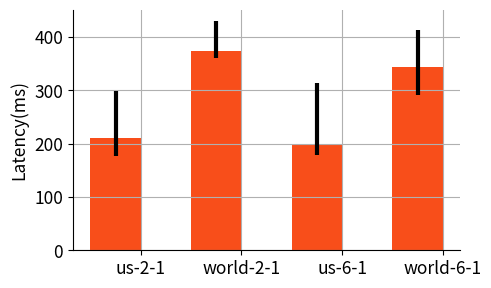
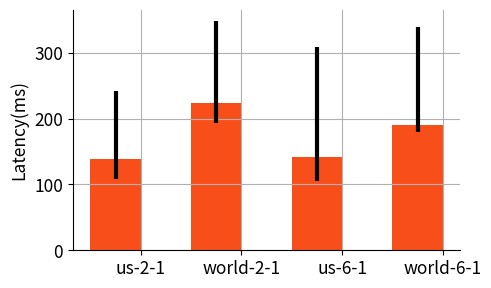

Here is the Python script that generated these plots, in order:
#! /usr/bin/env python
# -*- coding: utf-8 -*-


xxx = [1, 2, 4, 8, 16, 32]

import matplotlib as mpl
import matplotlib.pyplot as plt
import numpy as np
from matplotlib.ticker import FuncFormatter

STR_CONCURRENT_REQS_PER_SERVER = "Concurrent reqs/server"
STR_THROUGHPUT = "Throughput"
STR_NUMBER_OF_SERVERS = "Number of servers"
STR_THROUGHPUT_NEW_ORDER = "Throughput (New-order/s)"
STR_CPU_UTILIZATION = "CPU Utilization"
STR_LATENCY_MS = "Latency(ms)"
STR_ATTEMPT_NEW_ORDER = "Attempts(new-order/s)"
STR_NUMBER_OF_TRIES_PER_COMMIT = "Number of tries per commit"
STR_LATENCY_MS_IN_LOG_SCALE = "Latency(ms) in log scale"
STR_COMMIT_RATE = "commit rate"


#mpl.rcParams['font.sans-serif'] = ['SimHei']
#STR_CONCURRENT_REQS_PER_SERVER = u"并发请求数/服务器"
#STR_THROUGHPUT = u"吞吐量"
#STR_NUMBER_OF_SERVERS = u"服务器数量"
#STR_THROUGHPUT_NEW_ORDER = u"吞吐量（New-order/s）"
#STR_CPU_UTILIZATION = u"CPU使用率"
#STR_LATENCY_MS = u"延迟（ms）"
#STR_ATTEMPT_NEW_ORDER = u"尝试次数（New-order/s）"
#STR_NUMBER_OF_TRIES_PER_COMMIT = u"每次成功提交需要尝试次数"
#STR_LATENCY_MS_IN_LOG_SCALE = u"延迟（ms）"
#STR_COMMIT_RATE = u"提交成功率"


ROCOCO = "Rococo"
ROCOCO = "DepTran"

SHOW = True
SHOW = False
X_LOG_SCALE = False


eb_dis = 0.3
fig_scale = 5.0/8
#mpl.rcParams['xtick.direction'] = 'out'
#mpl.rcParams['ytick.direction'] = 'out'
mpl.rcParams['font.size'] =         12.5
mpl.rcParams['legend.fontsize'] =   12.5
mpl.rcParams['lines.linewidth'] =   3
mpl.rcParams['lines.markersize'] =  14 * fig_scale
mpl.rcParams['axes.grid'] =  True

#txt_legends = ["OCC", ROCOCO, "2PL-T", "2PL-WD", "2PL-WW"]
txt_legends = ["OCC", ROCOCO, "2PL", "RO6"]
line_styles = ["v-", "cx--", "mo:", "kp-.", "yd-."]
colors = ['#F84E1A', 'black', '#1B77F9', '#535353', '#A2DCFD','black', 'blue', 'green', 'red', 'black',"cyan", 'magenta', 'yellow']

bar_colors = [
                '#A2DCFD', '#1B77F9', 'blue',    # blue
                '#FFA07A', '#DC143C', '#8B0000', # red
                '#DCDCDC', '#696969', 'black',
                '#98FB98', '#3CB371', '#006400', # green
                '#535353', 'black',  'green',
                'red', 'black', "cyan",
                'magenta', 'yellow']

#bar_hatches = ["OOO", "///", "\\\\\\", "...", "xxx", "ooo", "\\|\\", "***", "/|/", "|||",]
bar_hatches = [

                "///", "///", "///",
                "", "", "",
                "\\\\\\", "\\\\\\", "\\\\\\",
                "...", "xxx", "ooo",
                "\\|\\", "***", "/|/", "|||",]

def flat_log(x, pos):
    return '%d' % x

def sort_legend(ax, ys):
    order = range(0, len(ys))
    sum_list = [sum(points) for points in ys]
    i = 0
    while (i < len(ys) - 1):
        j = i
        while (j < len(ys) - 1):
            if (sum_list[j] < sum_list[j + 1]):
                tmp = sum_list[j]
                sum_list[j] = sum_list[j + 1]
                sum_list[j + 1] = tmp
                tmp2 = order[j]
                order[j] = order[j + 1]
                order[j + 1] = tmp2
            j += 1
        i += 1
    handles, labels = ax.get_legend_handles_labels()
    new_handles = []
    new_labels = []
    for index in order:
        new_handles.append(handles[index])
        new_labels.append(labels[index])
    return new_handles, new_labels

def micro_tp(xs, ys, figname):
    fig, ax = plt.subplots(figsize=(12 * fig_scale, 25.0 / 4 * fig_scale))
    ax.spines['right'].set_visible(False)
    ax.spines['top'].set_visible(False)
    ax.xaxis.set_ticks_position('bottom')
    ax.yaxis.set_ticks_position('left')

    width = 0.4 / fig_scale
    ind = np.arange(len(xs))

    #legends=[   ["OCC 50%", "OCC 90%", "OCC 99%"],
    #            ["DepTran 50%", "DepTran 90%", "DepTran 99%"],
    #            ["2PL-P 50%", "2PL-P 90%", "2PL-P 99%"]]

    #ax.bar(ind, ys, width, color = '#1B77F9')
    ax.bar(ind, ys, width, color = 'black')

    plt.xlim(-width/2,  len(xs))
    ys_max = 0.0
    for k in ys:
        if ys_max < k:
            ys_max = k
    plt.ylim(0, ys_max * 1.2)
    #plt.xticks(xs+3, xs)
    xs=['1 RPC', ' 1 RPC\n+1 DB', ' 3 RPC\n+ 3 DB', 'OCC', '2PL', ROCOCO]

    #plt.legend(ncol=3, loc="upper center", mode="expand", bbox_to_anchor=(0., 1.1, 1, 0.1))
    #plt.xlabel("")
    plt.ylabel(STR_THROUGHPUT)
    ax.set_xticks(ind +width/2)
    plt.setp(ax.set_xticklabels(xs), fontsize=14)

    plt.savefig(figname, bbox_inches="tight")
    if SHOW: plt.show()
    pass

def tpcc_sc_tp(val, figname):
    fig, ax = plt.subplots(figsize=(8 * fig_scale, 5 * fig_scale))
    ax.spines['right'].set_visible(False)
    ax.spines['top'].set_visible(False)
    ax.xaxis.set_ticks_position('bottom')
    ax.yaxis.set_ticks_position('left')

    #val_occ = [ v1/(v2+0.0) for v1, v2 in zip(val[0], val[1])]
    #val_2pl = [ v1/(v2+0.0) for v1, v2 in zip(val[2], val[1])]
    #plt.plot(xxx, val_occ, line_styles[0], label=txt_legends[0], color=colors[0])
    #plt.plot(xxx, val_2pl, line_styles[2], label=txt_legends[2], color=colors[0])

    for i in range(0, len(val)):
        plt.plot(xxx, val[i], line_styles[i], label=txt_legends[i], color=colors[i])

    handles, labels = sort_legend(ax, val)
    plt.legend(handles, labels, ncol=1, loc="best")
    plt.xlabel(STR_NUMBER_OF_SERVERS)
    plt.ylabel(STR_THROUGHPUT_NEW_ORDER)
#    plt.ylim(0,400)
    #plt.xticks(np.arange(len(txt_sizes)), txt_sizes)
    plt.savefig(figname, bbox_inches="tight")
    if SHOW: plt.show()

def tpcc_sc_cpu(val, figname):
    fig, ax = plt.subplots(figsize=(8 * fig_scale, 5 * fig_scale))
    ax.spines['right'].set_visible(False)
    ax.spines['top'].set_visible(False)
    ax.xaxis.set_ticks_position('bottom')
    ax.yaxis.set_ticks_position('left')

    #val_occ = [ v1/(v2+0.0) for v1, v2 in zip(val[0], val[1])]
    #val_2pl = [ v1/(v2+0.0) for v1, v2 in zip(val[2], val[1])]
    #plt.plot(xxx, val_occ, line_styles[0], label=txt_legends[0], color=colors[0])
    #plt.plot(xxx, val_2pl, line_styles[2], label=txt_legends[2], color=colors[0])

    for i in range(0, len(val)):
        plt.plot(xxx, val[i], line_styles[i], label=txt_legends[i], color=colors[i])

    handles, labels = sort_legend(ax, val)
    plt.legend(handles, labels, ncol=1, loc="best")
    plt.xlabel(STR_NUMBER_OF_SERVERS)
    plt.ylabel(STR_CPU_UTILIZATION)
#    plt.ylim(0,400)
    #plt.xticks(np.arange(len(txt_sizes)), txt_sizes)
    plt.savefig(figname, bbox_inches="tight")
    if SHOW: plt.show()

def tpcc_ct_tp(val, figname):
    fig, ax = plt.subplots(figsize=(8 * fig_scale, 5 * fig_scale))
    ax.spines['right'].set_visible(False)
    ax.spines['top'].set_visible(False)
    ax.xaxis.set_ticks_position('bottom')
    ax.yaxis.set_ticks_position('left')

    if X_LOG_SCALE: ax.set_xscale('log')

    #val_occ = [ v1/(v2+0.0) for v1, v2 in zip(val[0], val[1])]
    #val_2pl = [ v1/(v2+0.0) for v1, v2 in zip(val[2], val[1])]
    #plt.plot(xxx, val_occ, line_styles[0], label=txt_legends[0], color=colors[0])
    #plt.plot(xxx, val_2pl, line_styles[2], label=txt_legends[2], color=colors[0])

    for i in range(0, len(val)):
        plt.plot(xxx, val[i], line_styles[i], label=txt_legends[i], color=colors[i])

    handles, labels = sort_legend(ax, val)
    plt.legend(handles, labels, ncol=1, loc="best")
    plt.xlabel(STR_CONCURRENT_REQS_PER_SERVER)
    plt.ylabel(STR_THROUGHPUT_NEW_ORDER)
#    plt.ylim(0,400)
    #plt.xticks(np.arange(len(txt_sizes)), txt_sizes)
    plt.savefig(figname, bbox_inches="tight")
    if SHOW: plt.show()

def tpcc_ct_cpu(val, figname):
    fig, ax = plt.subplots(figsize=(8 * fig_scale, 5 * fig_scale))
    ax.spines['right'].set_visible(False)
    ax.spines['top'].set_visible(False)
    ax.xaxis.set_ticks_position('bottom')
    ax.yaxis.set_ticks_position('left')

    #val_occ = [ v1/(v2+0.0) for v1, v2 in zip(val[0], val[1])]
    #val_2pl = [ v1/(v2+0.0) for v1, v2 in zip(val[2], val[1])]
    #plt.plot(xxx, val_occ, line_styles[0], label=txt_legends[0], color=colors[0])
    #plt.plot(xxx, val_2pl, line_styles[2], label=txt_legends[2], color=colors[0])

    for i in range(0, len(val)):
        plt.plot(xxx, val[i], line_styles[i], label=txt_legends[i], color=colors[i])

    handles, labels = sort_legend(ax, val)
    plt.legend(handles, labels, ncol=1, loc="best")
    plt.xlabel(STR_CONCURRENT_REQS_PER_SERVER)
    plt.ylabel(STR_CPU_UTILIZATION)
#    plt.ylim(0,400)
    #plt.xticks(np.arange(len(txt_sizes)), txt_sizes)
    plt.savefig(figname, bbox_inches="tight")
    if SHOW: plt.show()

def tpcc_ct_nt_eb(val_50, val_90, val_99, figname):
    fig, ax = plt.subplots(figsize=(8 * fig_scale, 5 * fig_scale))
    ax.spines['right'].set_visible(False)
    ax.spines['top'].set_visible(False)
    ax.xaxis.set_ticks_position('none')
    ax.yaxis.set_ticks_position('left')
    # ax.set_yscale('log')

    xs = np.arange(1, 21, 1)
    # width = 2

    for i in range(0, len(val_50)):
        v50 = [v for x, v in zip(xxx, val_50[i]) if x <= 20]
        v90 = [v for x, v in zip(xxx, val_90[i]) if x <= 20]
        v99 = [v for x, v in zip(xxx, val_99[i]) if x <= 20]

        yerr1 = [(v1-v2) for v1, v2 in zip(v90, v50)]
        yerr2 = [(v1-v2) for v1, v2 in zip(v99, v90)]

        #plt.plot(v90, label=txt_legends[i])
        plt.errorbar(xs + i*eb_dis, v90, yerr=[yerr1, yerr2], label=txt_legends[i], elinewidth=3)

    plt.xlim(1, 21)
    #plt.ylim(0,10)
    #plt.xticks(xs+3, xs)

    #plt.legend(ncol=3, loc="upper center", mode="expand", bbox_to_anchor=(0., 1.1, 1, 0.1))
    handles, labels = sort_legend(ax, val_90)
    plt.legend(handles, labels, ncol=1, loc="best")
    plt.xlabel(STR_CONCURRENT_REQS_PER_SERVER)
    plt.ylabel(STR_NUMBER_OF_TRIES_PER_COMMIT)
    plt.savefig(figname, bbox_inches="tight")
    if SHOW: plt.show()
    pass

def tpcc_ct_lt_eb(val_50, val_90, val_99, figname):
    fig, ax = plt.subplots(figsize=(8 * fig_scale, 5 * fig_scale))
    ax.spines['right'].set_visible(False)
    ax.spines['top'].set_visible(False)
    ax.xaxis.set_ticks_position('none')
    ax.yaxis.set_ticks_position('left')
    ax.set_yscale('log')
    y_formatter = FuncFormatter(flat_log)
    ax.yaxis.set_major_formatter(y_formatter)
    #ax.set_xscale('log')

    maxx1 = 20
    maxx2 = 100
    xs = np.arange(1, maxx1+1, 1)
    tmp = np.arange(maxx1+10, maxx2+1, 10)
    xs = np.concatenate((xs, tmp))

    # width = 2

    for i in range(0, len(val_50)):
        v50 = [v for x, v in zip(xxx, val_50[i]) if x <= maxx2]
        v90 = [v for x, v in zip(xxx, val_90[i]) if x <= maxx2]
        v99 = [v for x, v in zip(xxx, val_99[i]) if x <= maxx2]

        yerr1 = [(v1-v2) for v1, v2 in zip(v90, v50)]
        yerr2 = [(v1-v2) for v1, v2 in zip(v99, v90)]

        #print(len(xs))
        #print(len(v90))
        #plt.plot(v90, label=txt_legends[i])
        plt.errorbar(xs + i*eb_dis, v90, yerr=[yerr1, yerr2], label=txt_legends[i], elinewidth=3, color=colors[i])

    plt.xlim(1, maxx2+1)
    #plt.ylim(0,10)
    #plt.xticks(xs+3, xs)

    #plt.legend(ncol=3, loc="upper center", mode="expand", bbox_to_anchor=(0., 1.1, 1, 0.1))
    handles, labels = sort_legend(ax, val_90)
    plt.legend(handles, labels, ncol=1, loc="best")
    plt.xlabel(STR_CONCURRENT_REQS_PER_SERVER)
    plt.ylabel(STR_LATENCY_MS)
    plt.savefig(figname, bbox_inches="tight")
    if SHOW: plt.show()
    pass

def tpcc_ct_lt_bar(val_min, val_50, val_90, val_99, figname):
    fig, ax = plt.subplots(figsize=(8 * fig_scale, 5 * fig_scale))
    ax.spines['right'].set_visible(False)
    ax.spines['top'].set_visible(False)
    ax.xaxis.set_ticks_position('none')
    ax.yaxis.set_ticks_position('left')
    ax.set_yscale('log')

    # 10, 20, 30, ... , to 100.
    xs = [10, 20, 30, 40, 50, 60, 70, 80, 90, 100];
    xs = np.arange(10, 101, 10)
    width = 2

    legends=[   ["OCC 50%", "OCC 90%", "OCC 99%"],
                ["DepTran 50%", "DepTran 90%", "DepTran 99%"],
                ["2PL-P 50%", "2PL-P 90%", "2PL-P 99%"]]

    for i in range(0, len(val_50)):
        v50 = [v for x, v in zip(xxx, val_50[i]) if x % 10 == 0]
        v90 = [v for x, v in zip(xxx, val_90[i]) if x % 10 == 0]
        v99 = [v for x, v in zip(xxx, val_99[i]) if x % 10 == 0]
        vmin = [v for x, v in zip(xxx, val_min[i]) if x % 10 == 0]
        bottom = np.zeros(len(xs))

        yerr1 = [(v1-v2) for v1, v2 in zip(v50, vmin)]
        yerr2 = [0] * len(v50)

        plt.bar(xs+i*width, v50, bottom=bottom, color=bar_colors[i*3+0], hatch=bar_hatches[i*3+0], width=width, log=True, label=legends[i][0], yerr=[yerr1, yerr2])
        bottom+=v50
        plt.bar(xs+i*width, v90, bottom=bottom, color=bar_colors[i*3+1], hatch=bar_hatches[i*3+1], width=width, log=True, label=legends[i][1])
        bottom+=v90
        plt.bar(xs+i*width, v99, bottom=bottom, color=bar_colors[i*3+2], hatch=bar_hatches[i*3+2], width=width, log=True, label=legends[i][2])
        bottom+=v99

    plt.xlim(9,110)
    plt.ylim(0,10)
    plt.xticks(xs+3, xs)

    plt.legend(ncol=3, loc="upper center", mode="expand", bbox_to_anchor=(0., 1.1, 1, 0.1))
    plt.xlabel(STR_CONCURRENT_REQS_PER_SERVER)
    plt.ylabel(STR_LATENCY_MS_IN_LOG_SCALE)
    plt.savefig(figname, bbox_inches="tight")
    if SHOW: plt.show()
    pass

def tpcc_ct_nt(val, figname):

#    txt_sizes = ["1K", "4K", "16K", "64K", "256K", "1M", "4M", "16M"]
    fig, ax = plt.subplots(figsize=(8 * fig_scale, 5 * fig_scale))
    ax.spines['right'].set_visible(False)
    ax.spines['top'].set_visible(False)
    ax.xaxis.set_ticks_position('bottom')
    ax.yaxis.set_ticks_position('left')

    for i in range(0, len(val)):
        plt.plot(xxx, val[i], line_styles[i], label=txt_legends[i], color=colors[i])

    handles, labels = sort_legend(ax, val)
    plt.legend(handles, labels, ncol=1, loc="upper left")
    plt.xlabel(STR_CONCURRENT_REQS_PER_SERVER)
    plt.ylabel(STR_NUMBER_OF_TRIES_PER_COMMIT)
#    plt.ylim(0,400)
    #plt.xticks(np.arange(len(txt_sizes)), txt_sizes)
    plt.savefig(figname, bbox_inches="tight")
    if SHOW: plt.show()

def tpcc_ct_lt(val, figname):

#    txt_sizes = ["1K", "4K", "16K", "64K", "256K", "1M", "4M", "16M"]
    fig, ax = plt.subplots(figsize=(8 * fig_scale, 5 * fig_scale))
    ax.spines['right'].set_visible(False)
    ax.spines['top'].set_visible(False)
    ax.xaxis.set_ticks_position('bottom')
    ax.yaxis.set_ticks_position('left')

    for i in range(0, len(val)):
        plt.plot(xxx, val[i], line_styles[i], label=txt_legends[i], color=colors[i])

    handles, labels = sort_legend(ax, val)
    plt.legend(handles, labels, ncol=1, loc="upper left")
    plt.xlabel(STR_CONCURRENT_REQS_PER_SERVER)
    plt.ylabel(STR_LATENCY_MS)
#    plt.ylim(0,400)
    #plt.xticks(np.arange(len(txt_sizes)), txt_sizes)
    plt.savefig(figname, bbox_inches="tight")
    if SHOW: plt.show()

def tpcc_ct_at(val, figname):

    fig, ax = plt.subplots(figsize=(8 * fig_scale, 5 * fig_scale))
    ax.spines['right'].set_visible(False)
    ax.spines['top'].set_visible(False)
    ax.xaxis.set_ticks_position('bottom')
    ax.yaxis.set_ticks_position('left')

    for i in range(0, len(val)):
        plt.plot(xxx, val[i], line_styles[i], label=txt_legends[i], color=colors[i])

    handles, labels = sort_legend(ax, val)
    plt.legend(handles, labels, ncol=1, loc="upper left")
    plt.xlabel(STR_CONCURRENT_REQS_PER_SERVER)
    plt.ylabel(STR_ATTEMPT_NEW_ORDER)
#    plt.ylim(0,400)
    #plt.xticks(np.arange(len(txt_sizes)), txt_sizes)
    plt.savefig(figname, bbox_inches="tight")
    if SHOW: plt.show()

def tpcc_ct_cr(val, figname):

    fig, ax = plt.subplots(figsize=(8 * fig_scale, 5 * fig_scale))
    ax.spines['right'].set_visible(False)
    ax.spines['top'].set_visible(False)
    ax.xaxis.set_ticks_position('bottom')
    ax.yaxis.set_ticks_position('left')

    if X_LOG_SCALE: ax.set_xscale('log')

    for i in range(0, len(val)):
        plt.plot(xxx, val[i], line_styles[i], label=txt_legends[i], color=colors[i])

    handles, labels = sort_legend(ax, val)
    plt.legend(handles, labels, ncol=1, loc="best")
    plt.xlabel(STR_CONCURRENT_REQS_PER_SERVER)
    plt.ylabel(STR_COMMIT_RATE)
    plt.ylim(0,1.2)
    #plt.xticks(np.arange(len(txt_sizes)), txt_sizes)
    plt.savefig(figname, bbox_inches="tight")
    if SHOW: plt.show()


names = ["Baseline", "Serial", "Parallel", "Giza"]
put_four = [[176.93020000000001, 211.0975, 298.58264999999994],
			 [361.11500000000001, 374.44900000000001, 429.95800000000003],
			 [178.762, 198.81049999999999, 314.59929999999997],
			 [291.66800000000001, 344.339, 413.53899999999999]]
get_four = [[107.794, 138.84100000000001, 242.73104999999998], [194.14130000000003, 223.62700000000001, 348.34109999999993], [105.09089999999999, 142.2715, 309.55904999999979], [179.8871, 190.08699999999999, 339.80175000000003]]
four_names = ["us-2-1", "world-2-1", "us-6-1", "world-6-1"]

def giza_four(val, figname):
    fig, ax = plt.subplots(figsize=(8 * fig_scale, 5 * fig_scale))
    ax.spines['right'].set_visible(False)
    ax.spines['top'].set_visible(False)
    ax.xaxis.set_ticks_position('bottom')
    ax.yaxis.set_ticks_position('left')

#    if x_log_scale: ax.set_xscale('log')

    ind = np.arange(len(four_names))
    bar_val = [a[1] for a in val]
    width = 0.5
    lower_error = [a[1]-a[0] for a in val]
    upper_error = [a[2]-a[1] for a in val]
    ax.bar(ind, bar_val, width, color=colors[0], yerr=[lower_error, upper_error])
    ax.set_xticks(ind + (width / 2))
    ax.set_xticklabels(four_names)
#    handles, labels = sort_legend(ax, val)
#    plt.legend(handles, labels, ncol=1, loc="best")
    plt.ylabel(STR_LATENCY_MS)
#    plt.ylim(0,1.2)
    #plt.xticks(np.arange(len(txt_sizes)), txt_sizes)
    plt.savefig(figname, bbox_inches="tight")
    if SHOW: plt.show()

def giza_cock(val, figname):
    fig, ax = plt.subplots(figsize=(8 * fig_scale, 5 * fig_scale))
    ax.spines['right'].set_visible(False)
    ax.spines['top'].set_visible(False)
    ax.xaxis.set_ticks_position('bottom')
    ax.yaxis.set_ticks_position('left')

#    if x_log_scale: ax.set_xscale('log')

    ind = np.arange(len(four_names))
    bar_val = [a[1] for a in val]
    width = 0.5
    lower_error = [a[1]-a[0] for a in val]
    upper_error = [a[2]-a[1] for a in val]
    ax.bar(ind, bar_val, width, color=colors[0], yerr=[lower_error, upper_error])
    ax.set_xticks(ind + (width / 2))
    ax.set_xticklabels(four_names)
#    handles, labels = sort_legend(ax, val)
#    plt.legend(handles, labels, ncol=1, loc="best")
    plt.ylabel(STR_LATENCY_MS)
#    plt.ylim(0,1.2)
    #plt.xticks(np.arange(len(txt_sizes)), txt_sizes)
    plt.savefig(figname, bbox_inches="tight")
    if SHOW: plt.show()

if __name__ == "__main__":
    giza_four(val=put_four, figname="giza_four_put.eps")
    giza_four(val=get_four, figname="giza_four_get.eps")

